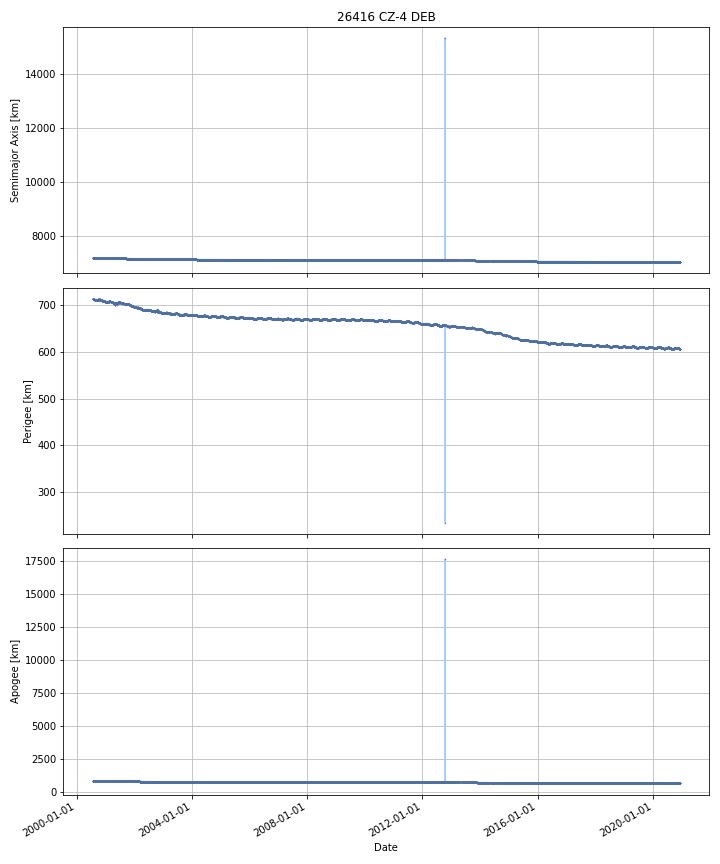

The file beside this chart, header and first rows:
DATE, SEMIMAJOR_AXIS, PERIAPSIS, APOAPSIS, DOT_SEMIMAJOR_AXIS, DOT_PERIAPSIS, DOT_APOAPSIS
2000-07-25, 7165, 712.8, 860.3, , , 
2000-07-26, 7165, 712.5, 860.5, -0.05211, -0.3075, 0.2032
2000-07-27, 7165, 712.6, 860.4, -0.04606, 0.05661, -0.1487
2000-07-28, 7165, 712.8, 860.1, -0.02918, 0.2004, -0.2588
2000-07-29, 7165, 713, 859.8, -0.01536, 0.2728, -0.3035
2000-07-30, 7165, 712.8, 860, -0.03428, -0.2637, 0.1951
2000-07-31, 7164, 712.6, 860.1, -0.02955, -0.1566, 0.09752
2000-08-01, 7164, 712.7, 859.9, -0.02812, 0.08672, -0.143
2000-08-02, 7164, 712.6, 860, -0.02465, -0.1175, 0.0682
2000-08-03, 7164, 712.4, 860.2, -0.02058, -0.2213, 0.1802
2000-08-04, 7164, 712.1, 860.4, -0.02646, -0.2808, 0.2279
2000-08-05, 7164, 712, 860.5, -0.02773, -0.08301, 0.02755
2000-08-06, 7164, 711.9, 860.5, -0.02825, -0.05582, -0.0006847
2000-08-07, 7164, 711.9, 860.4, -0.02916, -0.04811, -0.01021
2000-08-08, 7164, 711.9, 860.4, -0.03049, -0.009976, -0.051
2000-08-09, 7164, 711.9, 860.4, -0.03142, -0.0256, -0.03723
2000-08-10, 7164, 711.8, 860.3, -0.03198, -0.02424, -0.03972
2000-08-11, 7164, 711.9, 860.2, -0.03631, 0.03283, -0.1054
2000-08-12, 7164, 711.7, 860.3, -0.04969, -0.1442, 0.04485
2000-08-13, 7164, 711.7, 860.2, -0.07057, -0.04322, -0.09792
2000-08-14, 7164, 711.4, 860.2, -0.07427, -0.2379, 0.08938
2000-08-15, 7164, 711.3, 860.3, -0.05876, -0.187, 0.06951
2000-08-16, 7164, 711.1, 860.4, -0.04079, -0.1849, 0.1033
2000-08-17, 7164, 711.2, 860.3, -0.03217, 0.07738, -0.1417
2000-08-18, 7164, 711.3, 860, -0.03347, 0.1824, -0.2493
2000-08-19, 7164, 711.2, 860.1, -0.03826, -0.1463, 0.06979
2000-08-20, 7164, 711.1, 860.2, -0.03827, -0.1318, 0.05523
2000-08-21, 7164, 711.1, 860.1, -0.0273, 0.002045, -0.05665
2000-08-22, 7164, 711.1, 860, -0.0248, 0.03548, -0.08508
2000-08-23, 7164, 711, 860, -0.02664, -0.05104, -0.002235
2000-08-24, 7164, 711.1, 859.9, -0.02752, 0.03778, -0.09281
2000-08-25, 7164, 711.3, 859.7, -0.02411, 0.1695, -0.2177
2000-08-26, 7164, 711.1, 859.8, -0.01643, -0.1169, 0.08402
2000-08-27, 7164, 710.9, 860, -0.02162, -0.2645, 0.2213
2000-08-28, 7164, 711, 859.8, -0.01347, 0.1249, -0.1518
2000-08-29, 7164, 710.9, 859.9, -0.01593, -0.07686, 0.045
2000-08-30, 7164, 710.6, 860.1, -0.02329, -0.2825, 0.236
2000-08-31, 7163, 710.6, 860.1, -0.03291, -0.01429, -0.05153
2000-09-01, 7163, 710.9, 859.7, -0.02442, 0.3162, -0.3651
2000-09-02, 7163, 711.1, 859.5, -0.02997, 0.1176, -0.1775
2000-09-03, 7163, 710.9, 859.6, -0.03077, -0.1536, 0.09204
2000-09-04, 7163, 710.9, 859.5, -0.03208, 0.02209, -0.08626
2000-09-05, 7163, 710.8, 859.6, -0.02544, -0.147, 0.09615
2000-09-06, 7163, 710.8, 859.6, -0.02818, -0.001275, -0.05508
2000-09-07, 7163, 710.8, 859.5, -0.03252, 0.01439, -0.07942
2000-09-08, 7163, 710.9, 859.4, -0.03955, 0.06833, -0.1474
2000-09-09, 7163, 711, 859.1, -0.04005, 0.1708, -0.2509
2000-09-10, 7163, 711, 859, -0.04205, -0.01615, -0.06794
2000-09-11, 7163, 711.4, 858.6, -0.05157, 0.3408, -0.4439
2000-09-12, 7163, 711.3, 858.6, -0.016, -0.03167, -0.0003348
2000-09-13, 7163, 711.3, 858.6, 0.008691, -0.03711, 0.05449
2000-09-14, 7163, 711.4, 858.5, -0.01759, 0.09166, -0.1268
2000-09-15, 7163, 711.4, 858.5, -0.03621, -0.02309, -0.04934
2000-09-16, 7163, 711.1, 858.7, -0.02454, -0.2955, 0.2464
2000-09-17, 7163, 710.9, 858.9, -0.01313, -0.1961, 0.1699
2000-09-18, 7163, 710.8, 858.9, -0.01277, -0.03497, 0.009434
2000-09-19, 7163, 710.9, 858.8, -0.03461, 0.03474, -0.104
2000-09-20, 7163, 710.8, 858.7, -0.05676, -0.04198, -0.07153
2000-09-21, 7163, 711, 858.5, -0.02479, 0.1745, -0.2241
2000-09-22, 7163, 711.1, 858.3, -0.01605, 0.1562, -0.1883
... 7,383 more rows
